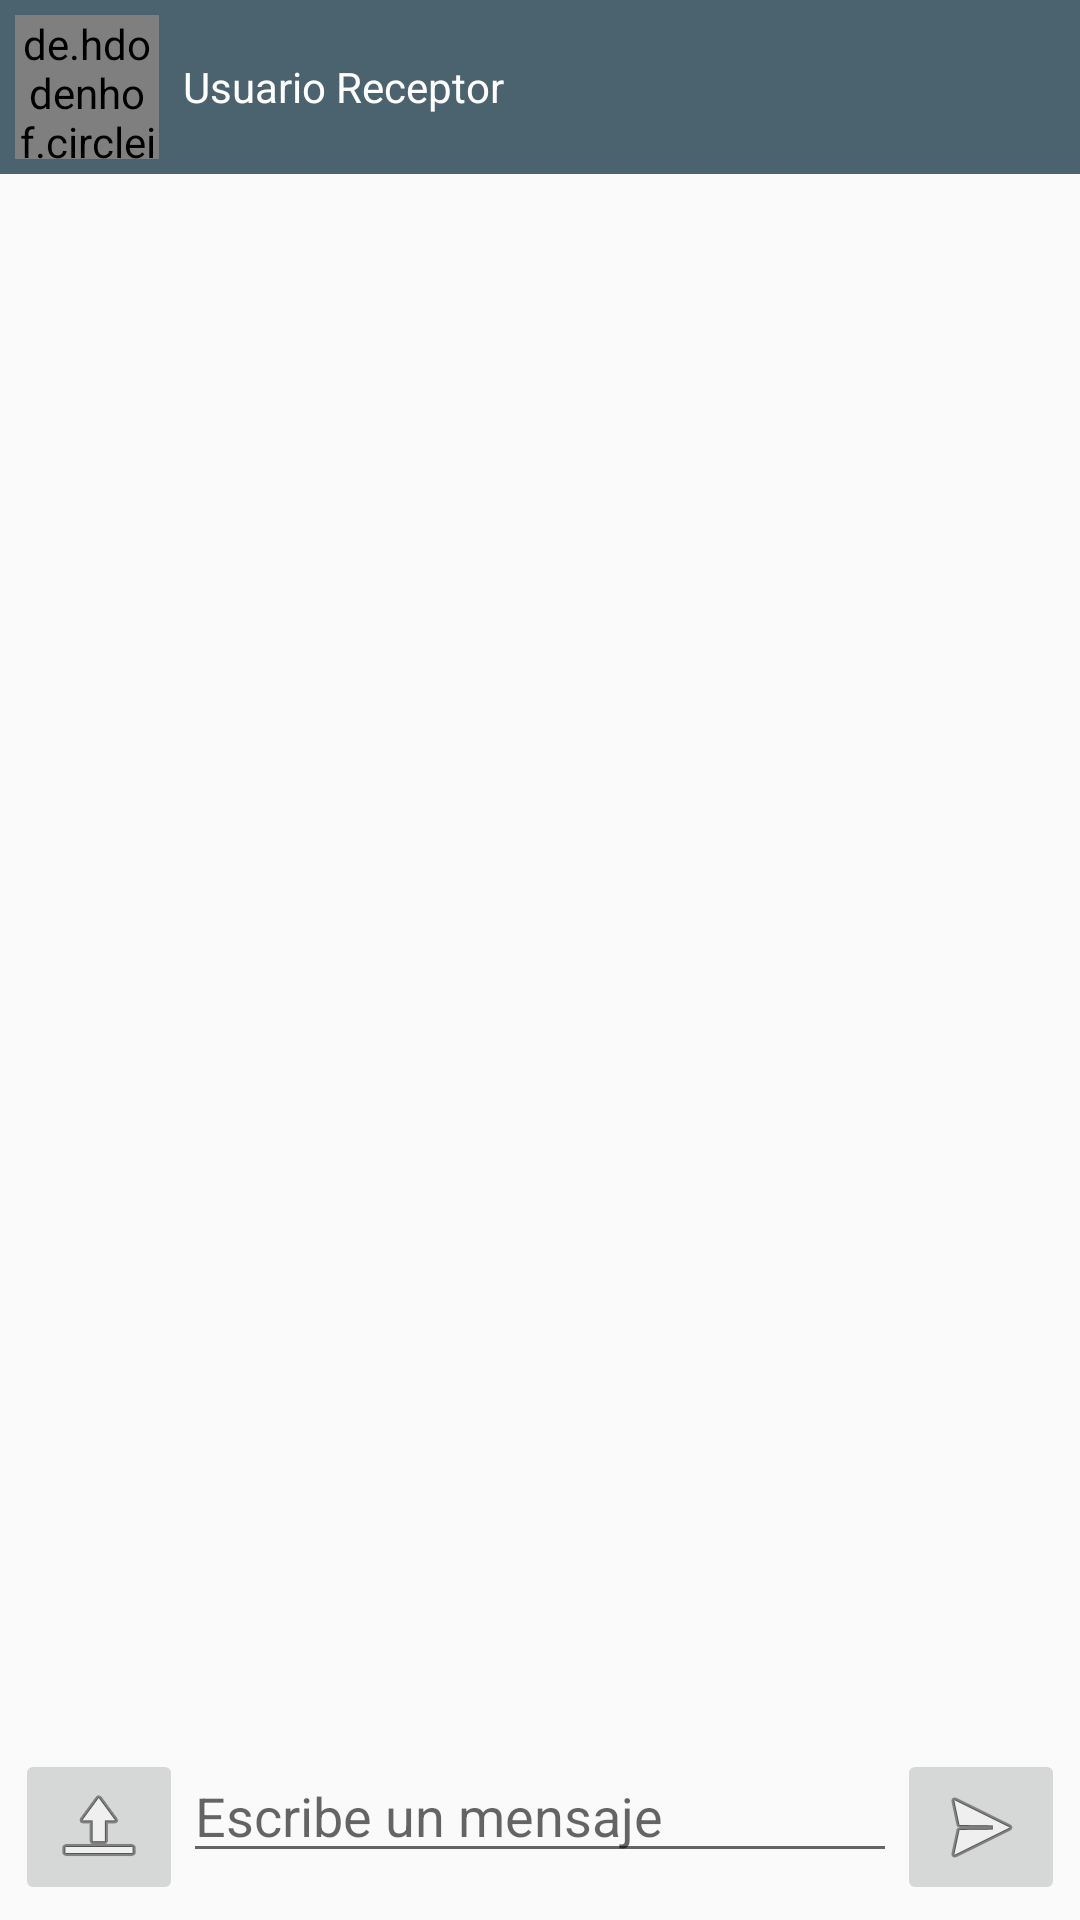

Here is an Android app screen rendered from its layout file. Give the layout XML and the strings, colors and styles it references.
<!-- AndroidManifest.xml: application theme AppTheme -->
<!-- res/layout/activity_chat.xml -->
<?xml version="1.0" encoding="utf-8"?>
<LinearLayout xmlns:android="http://schemas.android.com/apk/res/android"
    xmlns:app="http://schemas.android.com/apk/res-auto"
    xmlns:tools="http://schemas.android.com/tools"
    android:layout_width="match_parent"
    android:layout_height="match_parent"
    android:orientation="vertical"
    tools:context=".ActivityControl.ChatActivity">

    <LinearLayout
        android:layout_width="match_parent"
        android:layout_height="wrap_content"
        android:orientation="horizontal"
        android:background="#4b636e"
        android:padding="5dp">

        <de.hdodenhof.circleimageview.CircleImageView
            android:id="@+id/fotoPerfil"
            android:layout_width="48dp"
            android:layout_height="48dp"
            android:src="@mipmap/ic_launcher" />

        <TextView
            android:id="@+id/nombreUsuario"
            android:layout_width="wrap_content"
            android:layout_height="wrap_content"
            android:layout_gravity="center"
            android:layout_marginLeft="8dp"
            android:textColor="#ffffff"
            android:text="Usuario Receptor" />
    </LinearLayout>

    <androidx.recyclerview.widget.RecyclerView
        android:id="@+id/rvMensajes"
        android:layout_width="match_parent"
        android:layout_height="0dp"
        android:layout_weight="1" />

    <LinearLayout
        android:layout_width="match_parent"
        android:layout_height="wrap_content"
        android:orientation="horizontal"
        android:padding="5dp">
        

        <ImageButton
            android:id="@+id/btnSubirArchivo"
            android:layout_width="wrap_content"
            android:layout_height="wrap_content"
            android:src="@android:drawable/ic_menu_upload"/>

        <EditText
            android:id="@+id/txtMensaje"
            android:layout_width="match_parent"
            android:layout_height="wrap_content"
            android:hint="Escribe un mensaje"
            android:layout_weight="1"/>

        <ImageButton
            android:id="@+id/btnEnviar"

            android:layout_width="wrap_content"
            android:layout_height="wrap_content"
            android:src="@android:drawable/ic_menu_send" />

    </LinearLayout>

</LinearLayout>
<!-- resources referenced by this layout -->
<resources>
  <!-- mipmap ic_launcher: png bitmap (mipmap-hdpi, 2163 bytes) -->
  <style name="AppTheme" parent="Theme.AppCompat.Light.DarkActionBar">
          
          <item name="colorPrimaryDark">@color/colorPrimaryDark</item>
          <item name="colorPrimary">@color/colorPrimary</item>
          <item name="colorAccent">@color/colorAccent</item>
      </style>
  <color name="colorPrimaryDark">#092432</color>
  <color name="colorPrimary">#00365c</color>
  <color name="colorAccent">#D81B60</color>
</resources>
